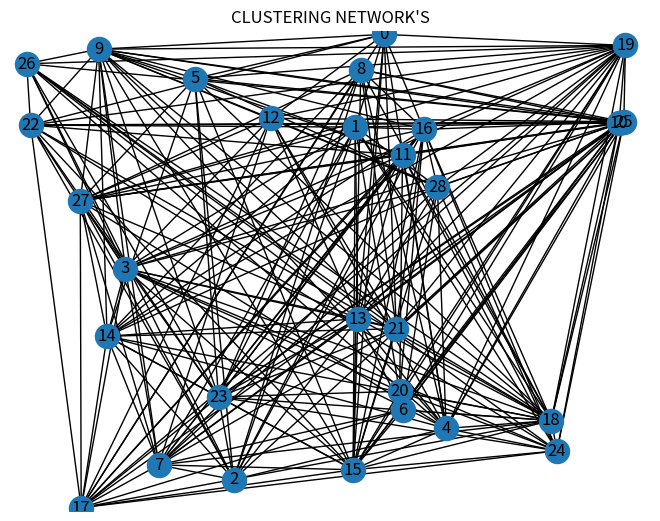

Write the Python code that produced this figure.
import random
import networkx as nx
import matplotlib.pyplot as plt


class clustering_networks:


    #particles = []


    def __init__(self):
        pass


    @classmethod
    def particle_initilization(self):                   #function to initialize the particles
        no_of_particles=random.randint(0,100) #Ramdomly creates particles in the range 0,100
        particles=[]

        for i in range(no_of_particles):
            id=i                                        #creates a id of the particles
            x_cordinate=round(random.random()*100,2)          #creates the x cordinate of the particle in the range 0-100 units
            y_cordinate=round(random.random()*100,2)         #creates the y cordinate of the particles in the range 0-100 units
            #print(x_cordinate,y_cordinate)
            no_of_neighbour=random.randint(0,no_of_particles-1)        #randomly generates the number of neighbour a ith particle can have and its always -1 than no of particles
            neighbor_temporary_list=[]
            for j in range(no_of_neighbour):
                temp=random.randint(0,no_of_particles-1)            #randomly generates the neighbour and its always no_of_particles-1 as randint is inclusive
                if i!=temp:                                            #ensures that a particle isnt a neighbour of itself
                    neighbor_temporary_list.append((id,temp))
            particles.append([id,x_cordinate, y_cordinate,neighbor_temporary_list])  # append the position of particles in a list named particle and its neighbour
        self.print_particles(self,particles)                    #a function call to go to print_particles function defination
        self.initializing_neighbours(self,particles)            #a function to add all neighbours in a single list
        #self.particles_visualization(self,particles)            #visualization of particles

    def print_particles(self,particles):


        #Printing individual particles
        for each in particles:
            print("ID : {} X-Cordinate and Y-Cordinate : {} {} and neighbour : {}".format(each[0],each[1],each[2],each[3]))

    def initializing_neighbours(self,particles):

        neighbour_listx=[]
        for i in range(len(particles)):
            for j in range(len(particles[i][3])):
                neighbour_listx.append(particles[i][3][j])

        fset = set(frozenset(x) for x in neighbour_listx)
        neighbour_listx = [tuple(x) for x in fset]


        print(neighbour_listx)
        self.particles_visualization(self,neighbour_listx,particles)





    def particles_visualization(self,neighbour_listx,particles):
        G=nx.Graph()
        for i in range(len(particles)):
            G.add_node(particles[i][0], pos=(particles[i][1], particles[i][2]))
        for i in range(len(neighbour_listx)):
            G.add_edge(neighbour_listx[i][0], neighbour_listx[i][1])
        pos = nx.get_node_attributes(G, 'pos')
        #nx.draw_networkx_labels(G, pos)

        nx.draw(G, pos,with_labels=True)
        plt.title("CLUSTERING NETWORK'S")
        plt.xlabel('X-AXIS')
        plt.ylabel('Y-AXIS')
        # Limits for the Y axis
        plt.ylim(0, 100)

        # Create names
        plt.xlim(0,100)

        plt.show()



obj1=clustering_networks()
obj1.particle_initilization()
